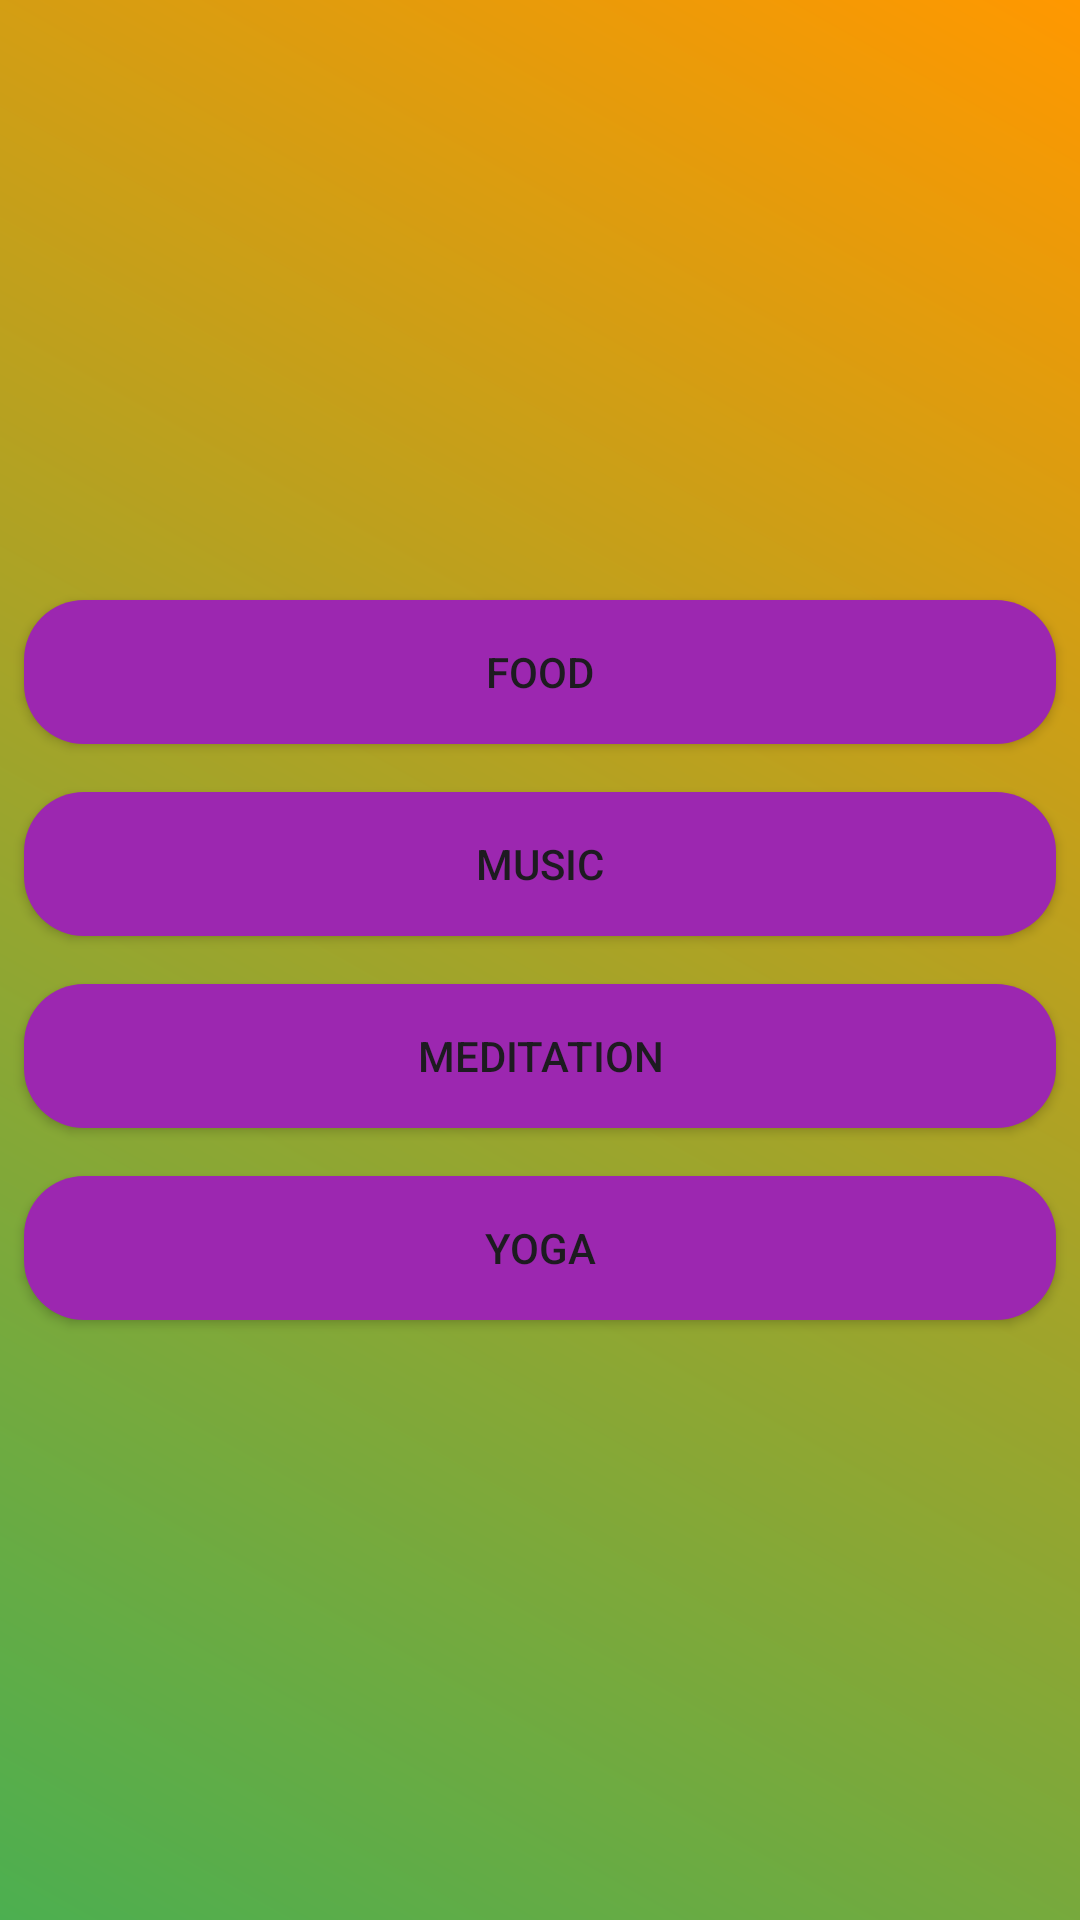

Here is an Android app screen rendered from its layout file. Give the layout XML and the strings, colors and styles it references.
<!-- AndroidManifest.xml: application theme Theme.Amma -->
<!-- res/layout/fragment_trimester3.xml -->
<LinearLayout xmlns:android="http://schemas.android.com/apk/res/android"
    xmlns:tools="http://schemas.android.com/tools"
    android:layout_width="match_parent"
    android:layout_height="match_parent"
    android:orientation="vertical"
    android:background="@drawable/gradient_background3"
    android:gravity="center">

    <Button
        android:id="@+id/btnFood"
        android:layout_width="match_parent"
        android:layout_height="wrap_content"
        android:text="@string/food1"
        android:background="@drawable/rounded_button"
        android:layout_margin="8dp" />

    <Button
        android:id="@+id/btnMusic"
        android:layout_width="match_parent"
        android:layout_height="wrap_content"
        android:text="@string/music1"
        android:background="@drawable/rounded_button"
        android:layout_margin="8dp" />

    <Button
        android:id="@+id/btnMeditation"
        android:layout_width="match_parent"
        android:layout_height="wrap_content"
        android:text="@string/meditation1"
        android:background="@drawable/rounded_button"
        android:layout_margin="8dp" />

    <Button
        android:id="@+id/btnYoga"
        android:layout_width="match_parent"
        android:layout_height="wrap_content"
        android:text="@string/yoga1"
        android:background="@drawable/rounded_button"
        android:layout_margin="8dp" />

</LinearLayout>
<!-- resources referenced by this layout -->
<resources>
  <!-- drawable gradient_background3 (drawable) -->
  <shape xmlns:android="http://schemas.android.com/apk/res/android">
      <gradient
          android:startColor="#4CAF50"
          android:endColor="#FF9800"
          android:angle="45" />
  </shape>
  <!-- drawable rounded_button (drawable) -->
  <shape xmlns:android="http://schemas.android.com/apk/res/android"
      android:shape="rectangle">
      <solid android:color="#9C27B0"/> 
      <corners android:radius="20dp"/> 
  </shape>
  <string name="food1">Food</string>
  <string name="meditation1">Meditation</string>
  <string name="music1">Music</string>
  <string name="yoga1">Yoga</string>
  <style name="Theme.Amma" parent="Base.Theme.Amma" />
  <style name="Base.Theme.Amma" parent="Theme.Material3.DayNight.NoActionBar">
          
          
      </style>
</resources>
